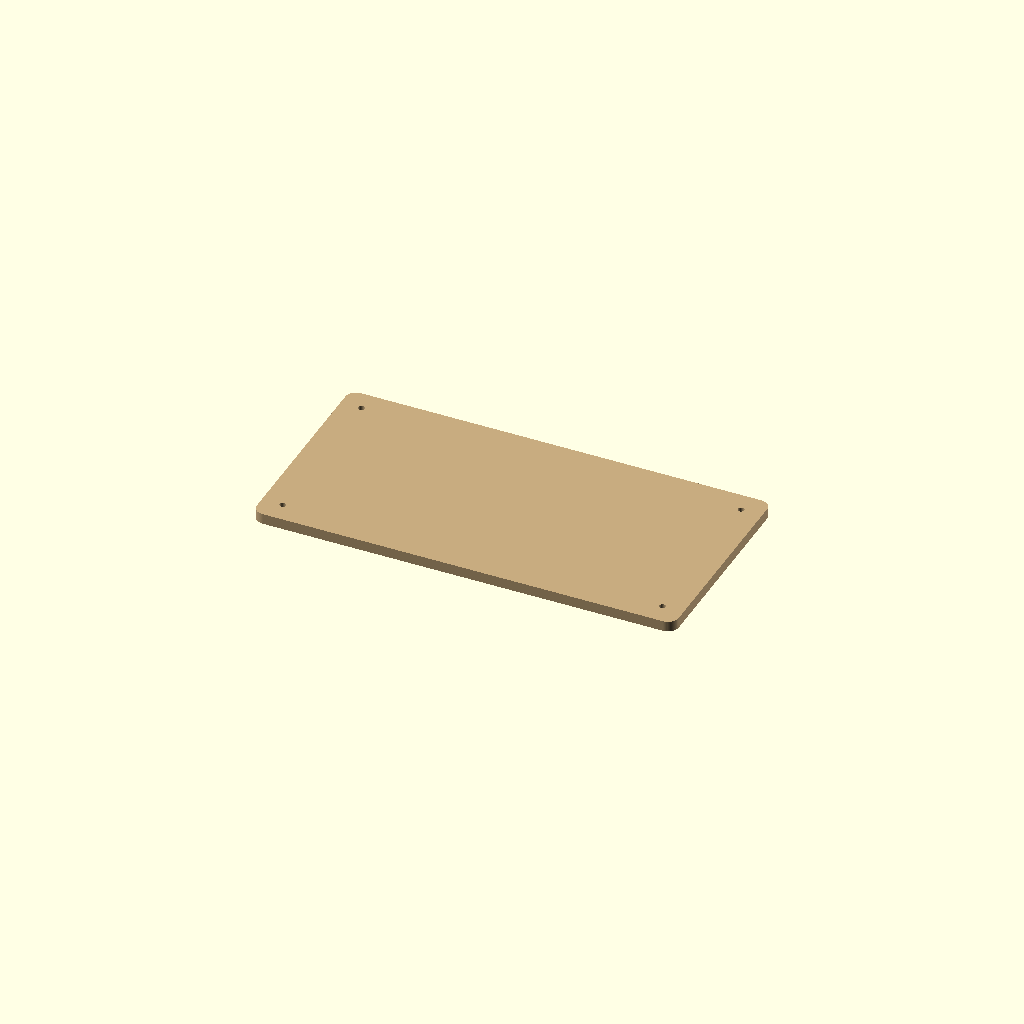
Cell 1: rendered with the file's own defaults.
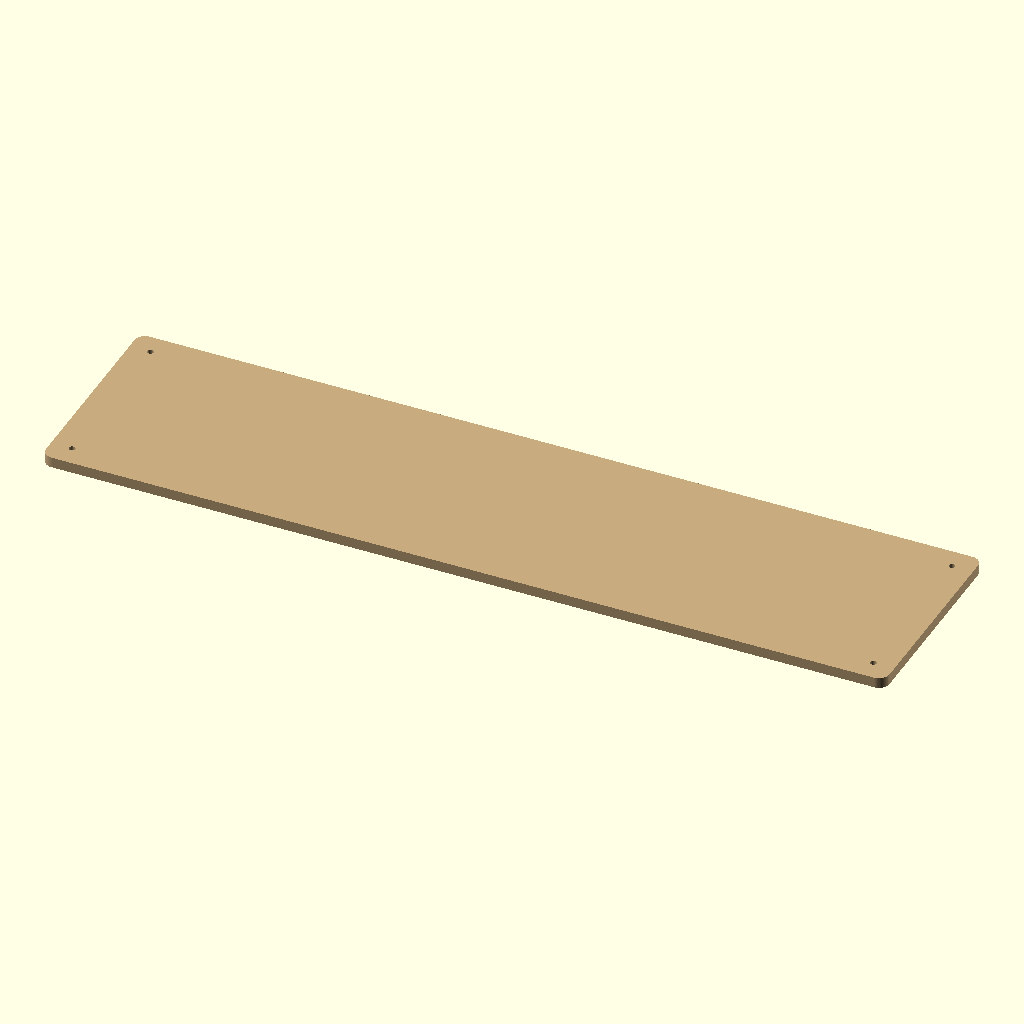
Cell 2: sheet_length = 400 (everything else at default).
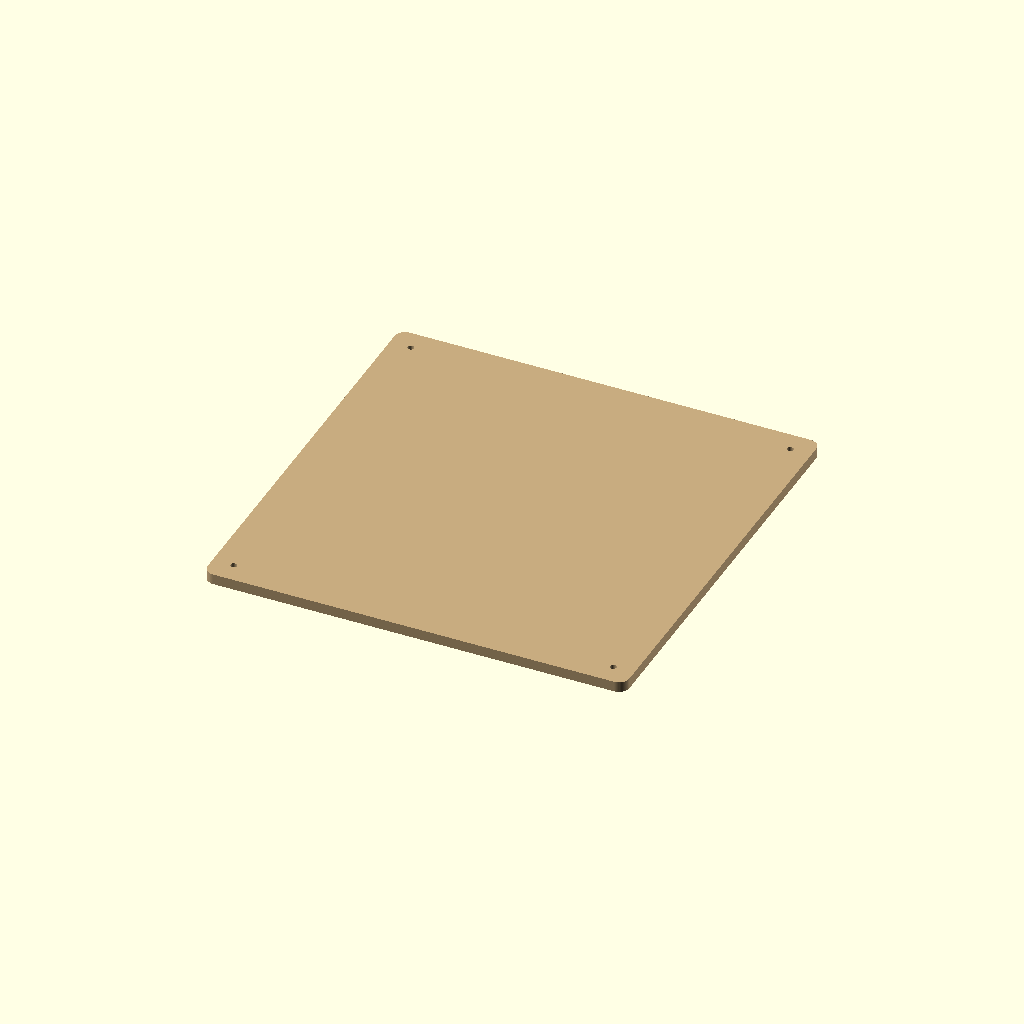
Cell 3 — sheet_width set to 200, the other parameters unchanged.
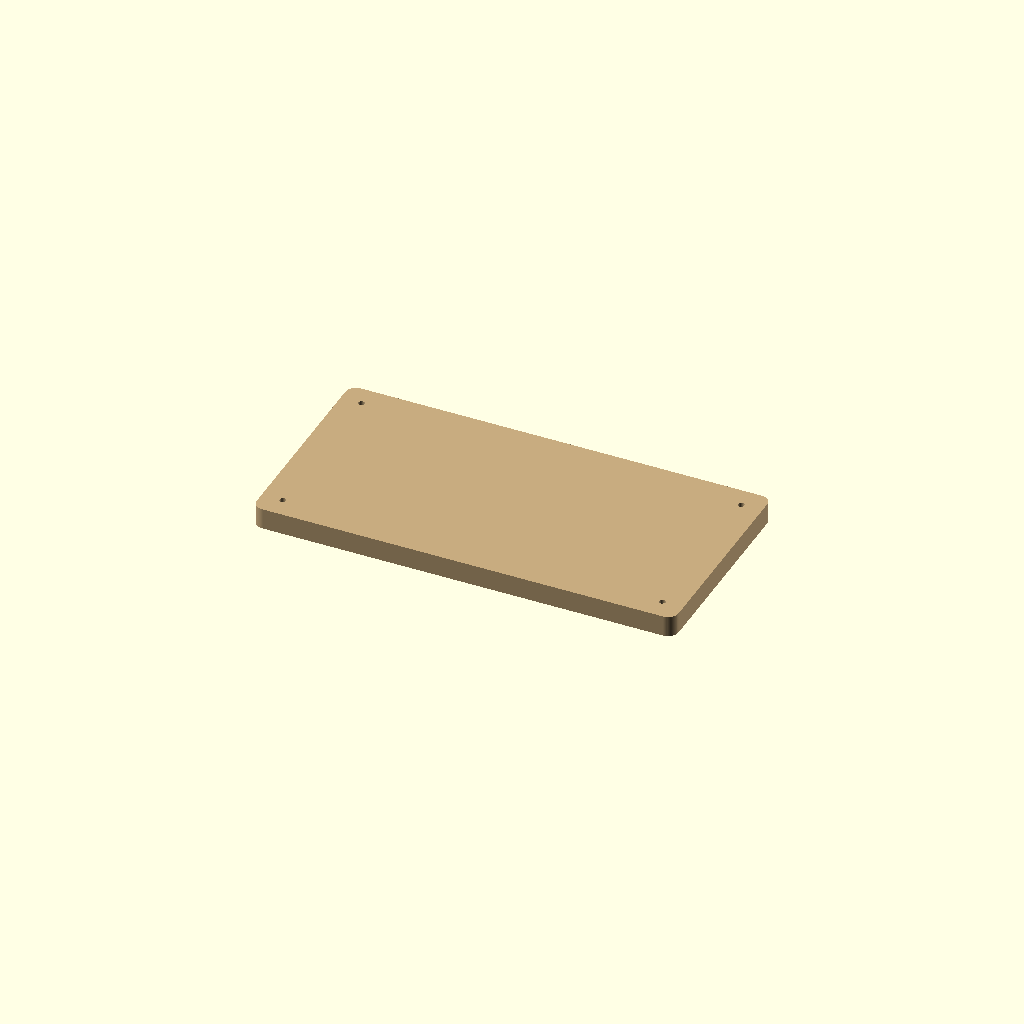
Cell 4: sheet_thickness = 10 (everything else at default).
All cells are drawn from one camera (rotation 55°, 0°, 25°, orthographic, colour scheme Cornfield), so only the parameter changes between them.
Source of the model, results/nopscadlib/ablations/no_json_ir/scad/sheet__MDF3.scad:
$fn = 64;

// Parameters
sheet_length    = 200;
sheet_width     = 100;
sheet_thickness = 5;

corner_radius   = 5;   // rounded/chamfer-like corners (MDF sheet edge finish)
hole_diameter   = 3;
hole_edge_inset = 10;  // distance from each edge to hole center

// MDF-like color (visual only)
mdf_color = [0.78, 0.67, 0.50];

// 2D rounded rectangle (robust, non-blank)
module rounded_rect_2d(L, W, R) {
    R2 = min(R, min(L, W)/2);
    hull() {
        for (sx = [-1, 1], sy = [-1, 1])
            translate([sx*(L/2 - R2), sy*(W/2 - R2)])
                circle(r = R2);
    }
}

// Main sheet solid
module sheet_solid() {
    linear_extrude(height = sheet_thickness, center = true)
        rounded_rect_2d(sheet_length, sheet_width, corner_radius);
}

// Mounting holes (through)
module holes() {
    for (sx = [-1, 1], sy = [-1, 1]) {
        translate([
            sx*(sheet_length/2 - hole_edge_inset),
            sy*(sheet_width/2  - hole_edge_inset),
            0
        ])
            cylinder(h = sheet_thickness + 0.2, d = hole_diameter, center = true);
    }
}

// Final model: one connected solid (sheet with holes)
color(mdf_color)
difference() {
    sheet_solid();
    holes();
}
Customizer parameters (derived from the source; name, type, default, range or options):
sheet_length: number, default 200
sheet_width: number, default 100
sheet_thickness: number, default 5
corner_radius: number, default 5
hole_diameter: number, default 3
hole_edge_inset: number, default 10
mdf_color: vector, default [0.78, 0.67, 0.5]
